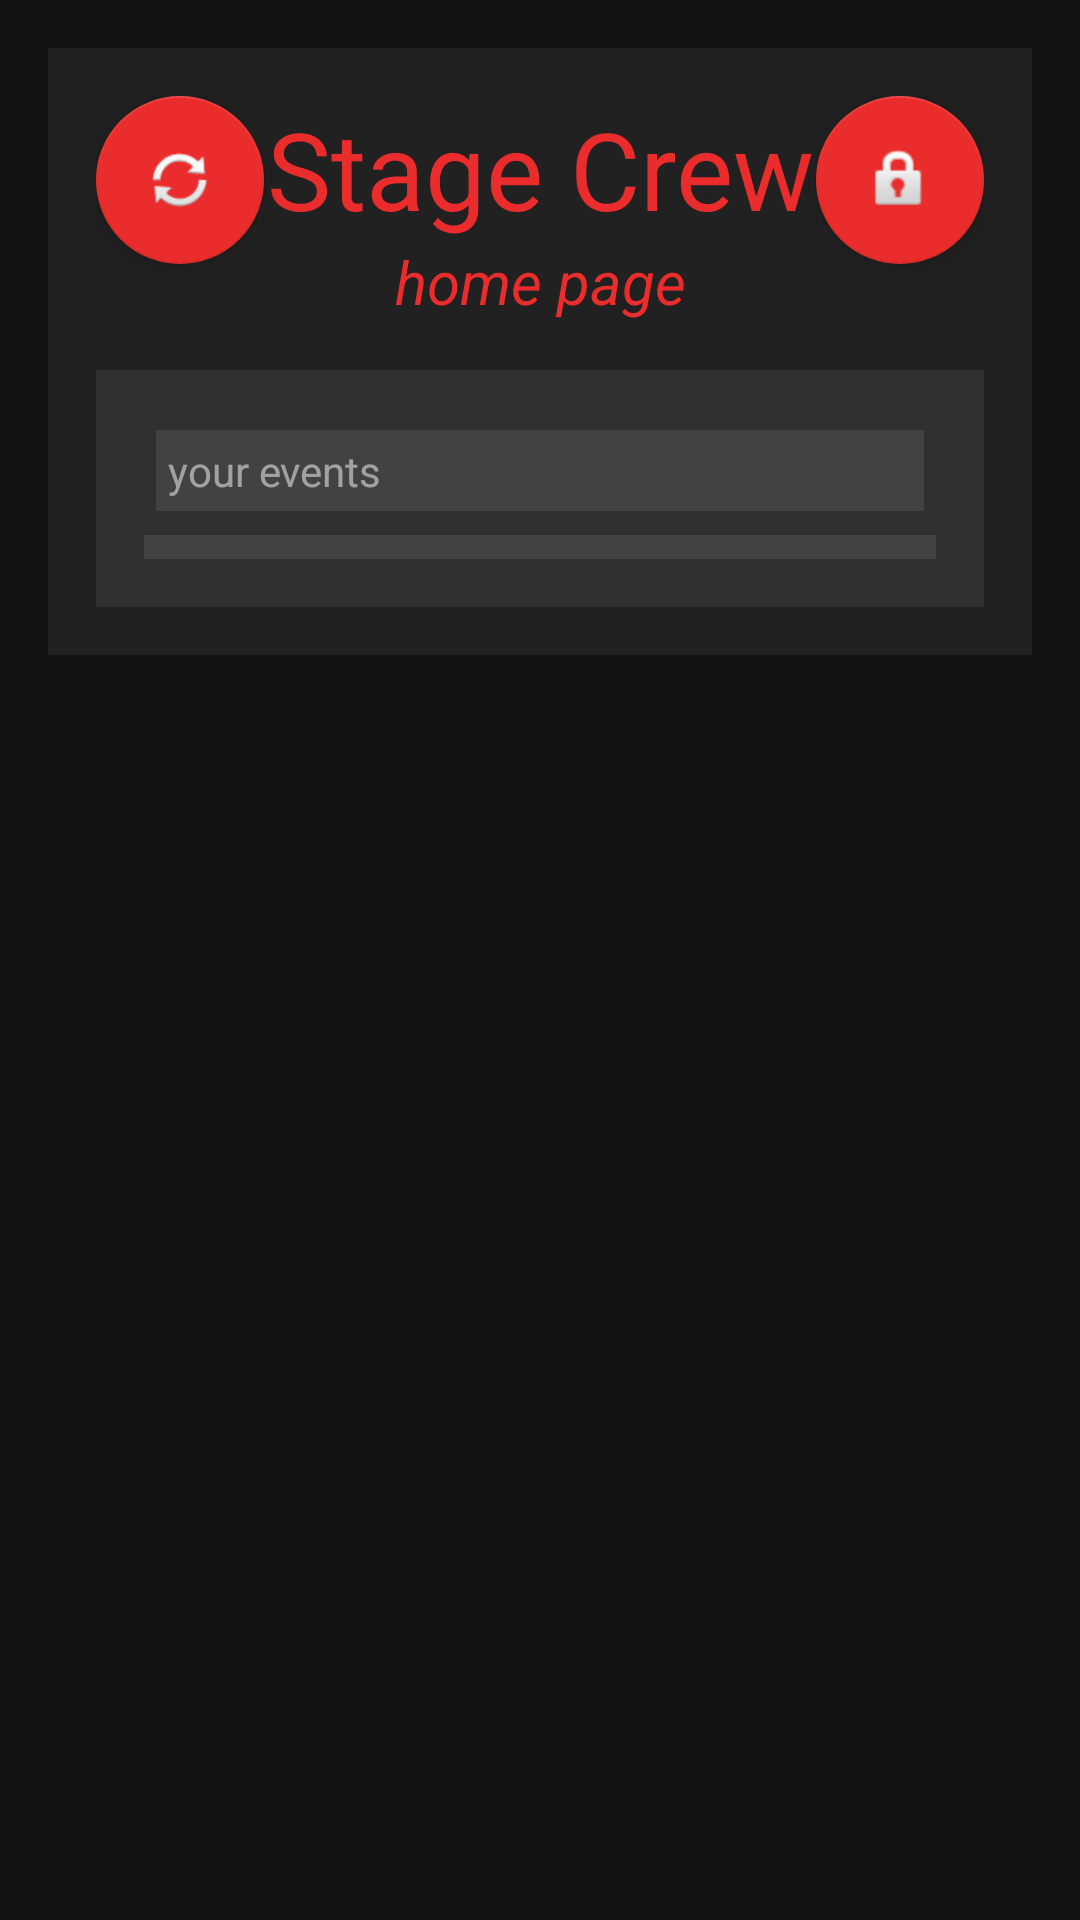

Android layout source for this screen:
<!-- AndroidManifest.xml: application theme AppTheme -->
<!-- res/layout/activity_stage_crew_home.xml -->
<?xml version="1.0" encoding="utf-8"?>
<androidx.constraintlayout.widget.ConstraintLayout xmlns:android="http://schemas.android.com/apk/res/android"
xmlns:app="http://schemas.android.com/apk/res-auto"
xmlns:tools="http://schemas.android.com/tools"
android:layout_width="match_parent"
android:layout_height="match_parent"
android:background="@color/BG0"
android:orientation="vertical"
android:padding="16dp"
tools:context=".stageCrew.StageCrewHomeActivity">

<androidx.constraintlayout.widget.ConstraintLayout
    android:id="@+id/constraintLayout"
    android:layout_width="match_parent"
    android:layout_height="wrap_content"
    android:background="@color/BG1"
    android:padding="16dp"
    app:layout_constraintEnd_toEndOf="parent"
    app:layout_constraintStart_toStartOf="parent"
    app:layout_constraintTop_toTopOf="parent">

    <com.google.android.material.floatingactionbutton.FloatingActionButton
        android:id="@+id/stagefab"
        android:layout_width="wrap_content"
        android:layout_height="wrap_content"
        android:layout_gravity="end|bottom"
        android:src="@android:drawable/ic_lock_idle_lock"
        app:layout_constraintEnd_toEndOf="parent"
        app:layout_constraintTop_toTopOf="parent" />

    <com.google.android.material.floatingactionbutton.FloatingActionButton
        android:id="@+id/refreshFab"
        android:layout_width="wrap_content"
        android:layout_height="wrap_content"
        android:layout_gravity="end|bottom"
        android:src="@android:drawable/ic_popup_sync"
        app:layout_constraintStart_toStartOf="parent"
        app:layout_constraintTop_toTopOf="parent" />

    <TextView
        android:id="@+id/custom_textView2"
        android:layout_width="wrap_content"
        android:layout_height="wrap_content"
        android:text="Stage Crew"
        android:textAlignment="center"
        android:textColor="@color/accent"
        android:textSize="36sp"
        app:layout_constraintEnd_toEndOf="parent"
        app:layout_constraintStart_toStartOf="parent"
        app:layout_constraintTop_toTopOf="parent" />

    <TextView
        android:id="@+id/custom_textView3"
        android:layout_width="wrap_content"
        android:layout_height="wrap_content"
        android:text="home page"
        android:textAlignment="center"
        android:textColor="@color/accent"
        android:textSize="20dp"
        android:textStyle="italic"
        app:layout_constraintEnd_toEndOf="parent"
        app:layout_constraintStart_toStartOf="parent"
        app:layout_constraintTop_toBottomOf="@id/custom_textView2" />

    <androidx.constraintlayout.widget.ConstraintLayout
        android:id="@+id/constraintLayout4"
        android:layout_width="match_parent"
        android:layout_height="wrap_content"
        android:background="@color/BG2"
        android:padding="16dp"
        android:layout_marginTop="16dp"
        app:layout_constraintTop_toBottomOf="@+id/custom_textView3">



        <GridLayout
            android:id="@+id/createGridLayout2"
            android:layout_width="match_parent"
            android:layout_height="wrap_content"

            android:background="@color/BG2"
            android:columnCount="1"
            android:useDefaultMargins="true"
            app:layout_constraintEnd_toEndOf="parent"
            app:layout_constraintStart_toStartOf="parent"
            app:layout_constraintTop_toBottomOf="@+id/ceoHomeCreateBtn">


            <TextView
                android:id="@+id/textView6"
                android:layout_width="wrap_content"
                android:layout_height="wrap_content"
                android:layout_columnWeight="5"
                android:background="@color/BG3"
                android:padding="4dp"
                android:text="your events"
                android:textAlignment="textStart"
                android:textColor="@color/onSurface2" />

        </GridLayout>


        <GridLayout
            android:id="@+id/stageEventList"
            android:layout_width="match_parent"
            android:layout_height="wrap_content"
            android:columnCount="1"
            android:layout_marginTop="4dp"
            android:padding="4dp"
            android:background="@color/BG3"
            app:layout_constraintTop_toBottomOf="@+id/createGridLayout2"/>

    </androidx.constraintlayout.widget.ConstraintLayout>





</androidx.constraintlayout.widget.ConstraintLayout>
</androidx.constraintlayout.widget.ConstraintLayout>
<!-- resources referenced by this layout -->
<resources>
  <color name="BG0">#121212</color>
  <color name="BG1">#212121</color>
  <color name="BG2">#303030</color>
  <color name="BG3">#424242</color>
  <color name="accent">#EA2C2C</color>
  <color name="onSurface2">#80FFFFFF</color>
  <style name="AppTheme" parent="Theme.AppCompat.Light.DarkActionBar">
          
          <item name="colorPrimary">@color/colorPrimary</item>
          <item name="colorPrimaryDark">@color/colorPrimaryDark</item>
          <item name="colorAccent">@color/colorAccent</item>
      </style>
  <color name="colorPrimary">#000000</color>
  <color name="colorPrimaryDark">#424242</color>
  <color name="colorAccent">#EA2C2C</color>
</resources>
